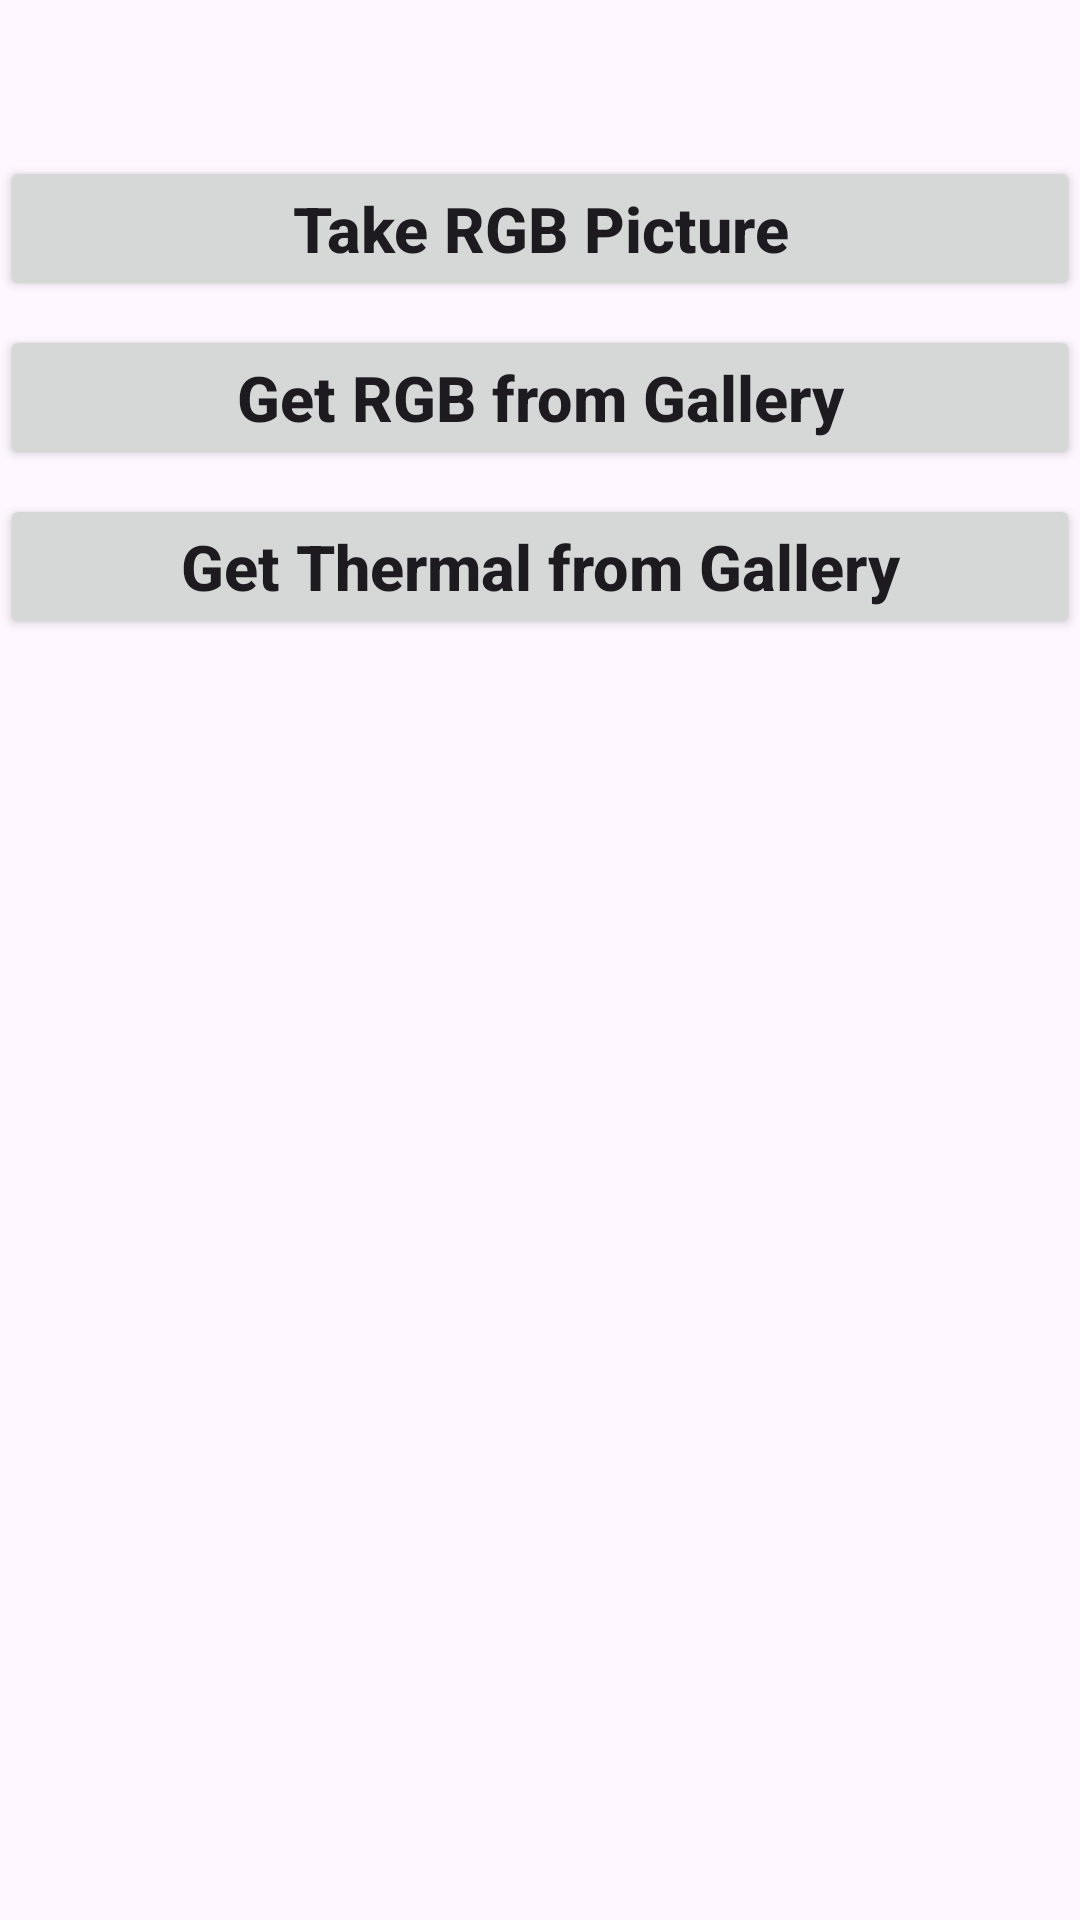

Android layout source for this screen:
<!-- AndroidManifest.xml: application theme Theme.RGBThermalApp -->
<!-- res/layout/activity_main.xml -->
<?xml version="1.0" encoding="utf-8"?>
<androidx.constraintlayout.widget.ConstraintLayout
    xmlns:android="http://schemas.android.com/apk/res/android"
    xmlns:app="http://schemas.android.com/apk/res-auto"
    xmlns:tools="http://schemas.android.com/tools"
    android:id="@+id/main"
    android:layout_width="match_parent"
    android:layout_height="match_parent"
    tools:context=".MainActivity">

    <TextView
        android:id="@+id/result"
        android:layout_width="wrap_content"
        android:layout_height="wrap_content"
        android:text=""
        android:textColor="#C30000"
        android:textStyle="bold"
        android:textSize="27sp"
        app:layout_constraintTop_toTopOf="parent"
        app:layout_constraintStart_toStartOf="parent"
        app:layout_constraintEnd_toEndOf="parent" />

    <Button
        android:id="@+id/RGBCamBtn"
        android:layout_width="match_parent"
        android:layout_height="wrap_content"
        android:layout_marginTop="16dp"
        android:text="Take RGB Picture"
        android:textAllCaps="false"
        android:textSize="21sp"
        android:textStyle="bold"
        app:layout_constraintEnd_toEndOf="parent"
        app:layout_constraintHorizontal_bias="0.0"
        app:layout_constraintStart_toStartOf="parent"
        app:layout_constraintTop_toBottomOf="@+id/result" />

    <Button
        android:id="@+id/RGBGalBtn"
        android:layout_width="match_parent"
        android:layout_height="wrap_content"
        android:layout_marginTop="8dp"
        android:text="Get RGB from Gallery"
        android:textAllCaps="false"
        android:textSize="21sp"
        android:textStyle="bold"
        app:layout_constraintEnd_toEndOf="parent"
        app:layout_constraintHorizontal_bias="0.0"
        app:layout_constraintStart_toStartOf="parent"
        app:layout_constraintTop_toBottomOf="@+id/RGBCamBtn" />

    <Button
        android:id="@+id/ThermalGalBtn"
        android:layout_width="match_parent"
        android:layout_height="wrap_content"
        android:layout_marginTop="8dp"
        android:text="Get Thermal from Gallery"
        android:textAllCaps="false"
        android:textSize="21sp"
        android:textStyle="bold"
        app:layout_constraintEnd_toEndOf="parent"
        app:layout_constraintHorizontal_bias="0.0"
        app:layout_constraintStart_toStartOf="parent"
        app:layout_constraintTop_toBottomOf="@+id/RGBGalBtn" />

</androidx.constraintlayout.widget.ConstraintLayout>
<!-- resources referenced by this layout -->
<resources>
  <style name="Theme.RGBThermalApp" parent="Base.Theme.RGBThermalApp" />
  <style name="Base.Theme.RGBThermalApp" parent="Theme.Material3.DayNight.NoActionBar">
          
          
      </style>
</resources>
